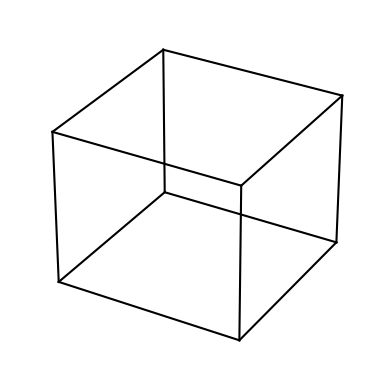

Python code for this plot:
import matplotlib.pyplot as plt
from math import cos, sin, radians

class Cube:
    def __init__(self):
        self.vertices = [
            (-0.5, 0.5, 0.5),
            (-0.5, -0.5, 0.5),
            (-0.5, -0.5, -0.5),
            (-0.5, 0.5, -0.5),
            (0.5, 0.5, 0.5),
            (0.5, -0.5, 0.5),
            (0.5, -0.5, -0.5),
            (0.5, 0.5, -0.5)
        ]

        # Задаем ребра куба
        self.edges = [
            (0, 1), (1, 2), (2, 3), (3, 0),
            (4, 5), (5, 6), (6, 7), (7, 4),
            (0, 4), (1, 5), (2, 6), (3, 7)
        ]

        self.angle_x = 0
        self.angle_y = 0
        self.angle_z = 0

        self.fig = plt.figure()
        self.fig.canvas.mpl_connect('key_press_event', self.on_key_press)
        self.ax = self.fig.add_subplot(projection='3d')
        self.ax.set_axis_off()

    def rotate(self):
        self.ax.cla()
        self.ax.set_axis_off()
        # Матрица поворота по оси X
        rotation_x = [
            [1, 0, 0],
            [0, cos(radians(self.angle_x)), sin(radians(self.angle_x))],
            [0, -sin(radians(self.angle_x)), cos(radians(self.angle_x))]
        ]

        # Матрица поворота по оси Y
        rotation_y = [
            [cos(radians(self.angle_y)), 0, sin(radians(self.angle_y))],
            [0, 1, 0],
            [-sin(radians(self.angle_y)), 0, cos(radians(self.angle_y))]
        ]

        # Матрица поворота по оси Z
        rotation_z = [
            [cos(radians(self.angle_z)), sin(radians(self.angle_z)), 0],
            [-sin(radians(self.angle_z)), cos(radians(self.angle_z)), 0],
            [0, 0, 1]
        ]

        rotation_matrix = self.multiply_matrices(rotation_x, rotation_y)
        rotation_matrix = self.multiply_matrices(rotation_matrix, rotation_z)

        # Проходим по всем вершинам куба и применяем матрицу поворота
        rotated_vertices = []
        for vertex in self.vertices:
            rotated_vertex = [
                vertex[0] * rotation_matrix[0][0] + vertex[1] * rotation_matrix[0][1] + vertex[2] * rotation_matrix[0][
                    2],
                vertex[0] * rotation_matrix[1][0] + vertex[1] * rotation_matrix[1][1] + vertex[2] * rotation_matrix[1][
                    2],
                vertex[0] * rotation_matrix[2][0] + vertex[1] * rotation_matrix[2][1] + vertex[2] * rotation_matrix[2][
                    2]
            ]
            rotated_vertices.append(rotated_vertex)


        for edge in self.edges:
            x = [rotated_vertices[edge[0]][0], rotated_vertices[edge[1]][0]]
            y = [rotated_vertices[edge[0]][1], rotated_vertices[edge[1]][1]]
            z = [rotated_vertices[edge[0]][2], rotated_vertices[edge[1]][2]]
            self.ax.plot(x, y, z, color="black")
        plt.show()

    # Перемножаем матрицы поворота
    def multiply_matrices(self, mat1, mat2):
        result = [[0, 0, 0], [0, 0, 0], [0, 0, 0]]
        for i in range(3):
            for j in range(3):
                for k in range(3):
                    result[i][j] += mat1[i][k] * mat2[k][j]
        return result

    # Функция обработки нажатий клавиш
    def on_key_press(self, event):
        key = event.key
        if key == "left":
            self.angle_y += 5
        elif key == "right":
            self.angle_y -= 5
        elif key == "up":
            self.angle_x += 5
        elif key == "down":
            self.angle_x -= 5
        elif key == "a":
            self.angle_z += 5
        elif key == "d":
            self.angle_z -= 5
        self.rotate()

    def run(self):
        self.rotate()


cube = Cube()
cube.run()